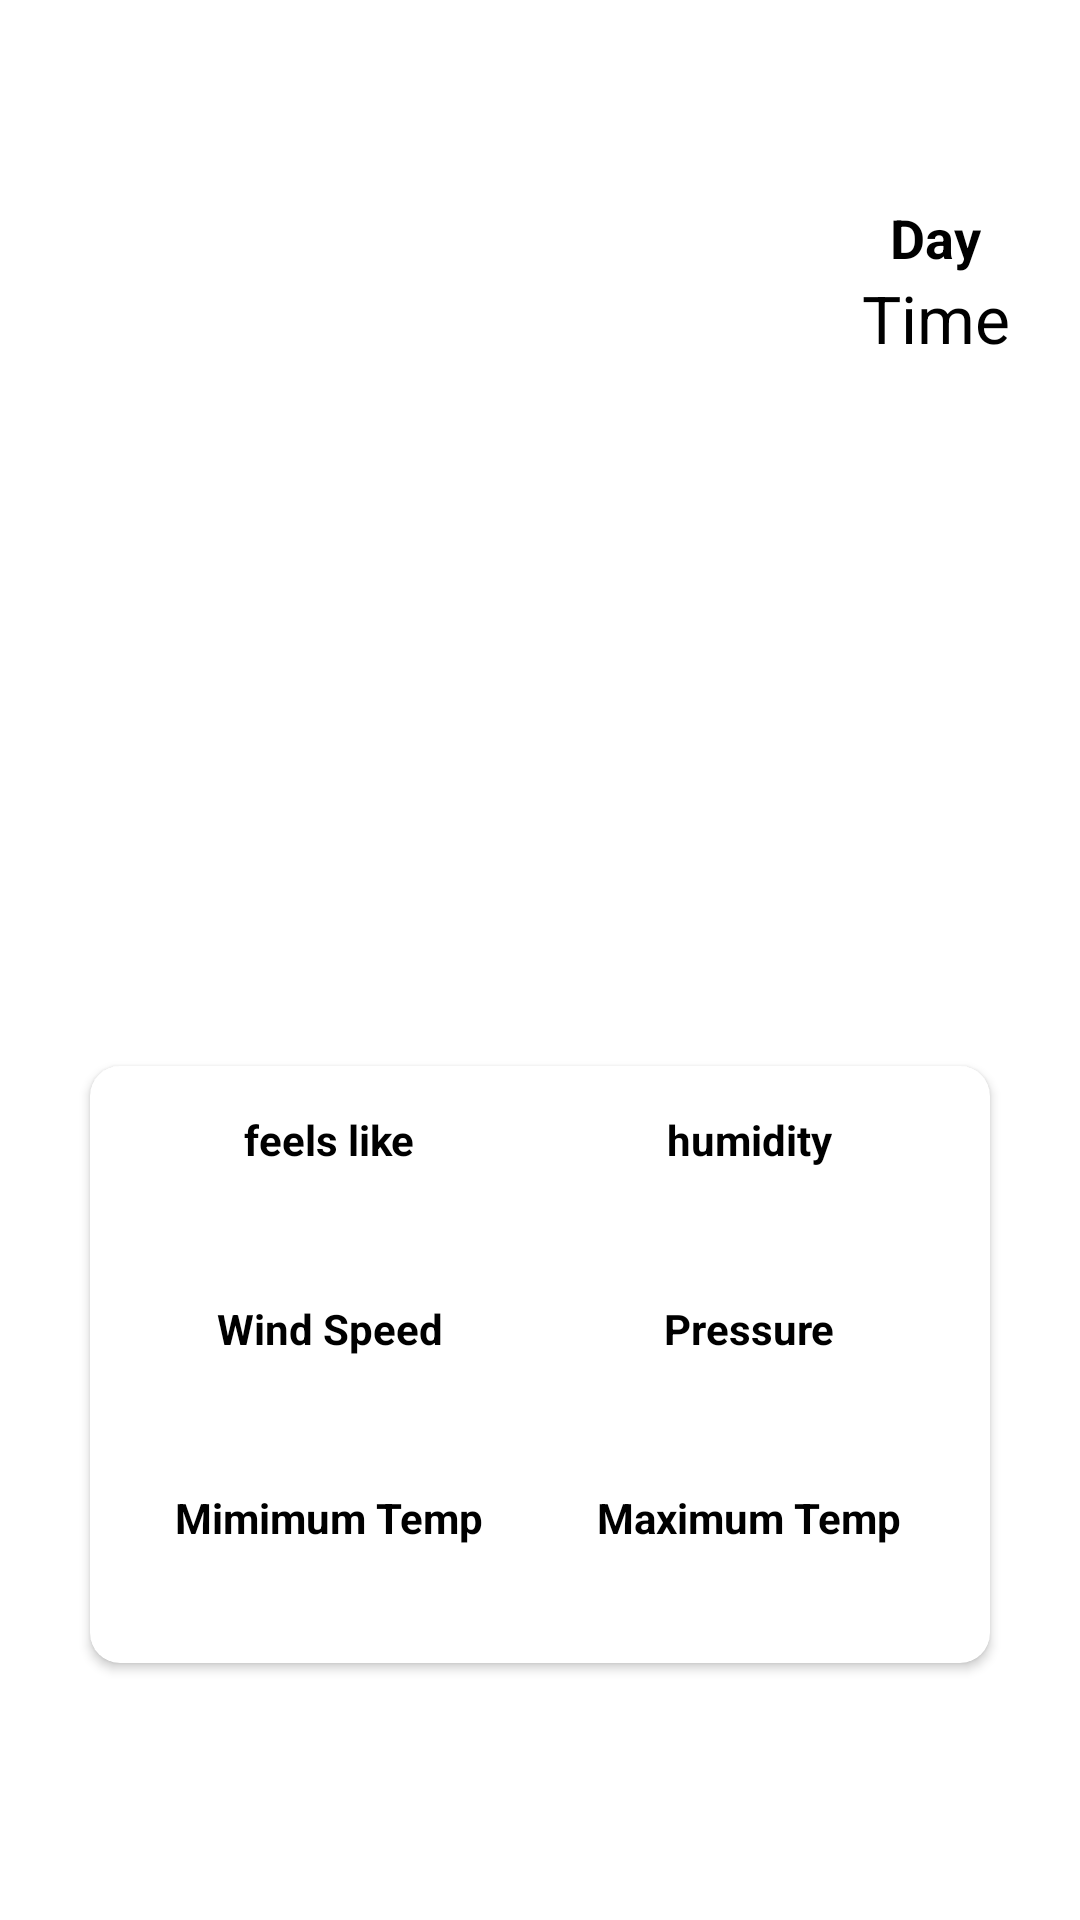

The Android layout XML behind this screen, and the referenced resources:
<!-- AndroidManifest.xml: application theme Theme.Weather -->
<!-- res/layout/fragment_home.xml -->
<?xml version="1.0" encoding="utf-8"?>
<layout xmlns:android="http://schemas.android.com/apk/res/android"
    xmlns:app="http://schemas.android.com/apk/res-auto"
    xmlns:tools="http://schemas.android.com/tools">

    <data>

        <variable
            name="home_viewmodel"
            type="com.example.weather.fragment.HomeFragment" />
    </data>

    <LinearLayout
        android:layout_width="match_parent"
        android:layout_height="match_parent"
        android:orientation="vertical"
        tools:context=".fragment.HomeFragment">

        <TextView
            android:id="@+id/mCityName"
            android:layout_width="wrap_content"
            android:layout_marginLeft="15dp"
            android:layout_height="wrap_content"
            android:layout_gravity="center|start"
            android:layout_marginTop="10dp"
            android:drawablePadding="5dp"
            android:drawableLeft="@drawable/ic_baseline_location_on_24"
            android:gravity="center"
            android:textColor="@color/black"
            android:textSize="20dp" />

        <LinearLayout
            android:layout_width="match_parent"
            android:layout_marginTop="30dp"
            android:layout_height="wrap_content">

            <LinearLayout
                android:layout_width="0dp"
                android:layout_height="match_parent"
                android:layout_gravity="start"
                android:layout_weight="0.6"
                android:layout_marginLeft="20dp"
                android:orientation="vertical">

            </LinearLayout>

            <LinearLayout
                android:layout_width="0dp"
                android:layout_height="match_parent"
                android:layout_weight="0.4"
                android:layout_gravity="center"
                android:gravity="center"
                android:orientation="vertical">

                <TextView
                    android:id="@+id/mDay"
                    android:layout_width="wrap_content"
                    android:layout_height="wrap_content"
                    android:layout_marginLeft="20dp"
                    android:gravity="center|start"
                    android:text="Day"
                    android:textColor="@color/black"
                    android:textSize="18sp"
                    android:textStyle="bold" />

                <TextView
                    android:id="@+id/mTime"
                    android:layout_width="wrap_content"
                    android:layout_height="wrap_content"
                    android:layout_marginLeft="20dp"
                    android:gravity="center"
                    android:text="Time"
                    android:textColor="@color/black"
                    android:textSize="22sp"
                    android:textStyle="normal" />

            </LinearLayout>

        </LinearLayout>

        <TextView
            android:id="@+id/mTemperature"
            android:layout_width="wrap_content"
            android:layout_height="wrap_content"
            android:layout_gravity="center"
            android:layout_marginTop="60dp"
            android:gravity="center"
            android:textColor="@color/black"
            android:textSize="70dp"
            android:textStyle="normal" />

        <TextView
            android:id="@+id/mSkyCondition"
            android:layout_width="wrap_content"
            android:layout_height="wrap_content"
            android:layout_gravity="center"
            android:layout_marginTop="30dp"
            android:gravity="center"
            android:textColor="@color/black"
            android:textSize="16dp"
            android:textStyle="normal" />

        <androidx.cardview.widget.CardView
            android:layout_width="match_parent"
            android:layout_margin="30dp"
            app:cardCornerRadius="10dp"
            android:layout_height="wrap_content">

        <LinearLayout
            android:layout_width="match_parent"
            android:layout_margin="10dp"
            android:layout_height="wrap_content"
            android:orientation="vertical">

            <LinearLayout
                android:layout_width="match_parent"
                android:layout_height="wrap_content"
                android:orientation="horizontal">

                <LinearLayout
                    android:layout_width="0dp"
                    android:layout_height="wrap_content"
                    android:layout_weight="0.5"
                    android:layout_gravity="center"
                    android:gravity="center"
                    android:layout_margin="5dp"
                    android:orientation="vertical">

                    <TextView
                        android:layout_width="wrap_content"
                        android:layout_height="wrap_content"
                        android:text="feels like"
                        android:textSize="14sp"
                        android:textColor="@color/black"
                        android:textStyle="bold" />

                    <TextView
                        android:id="@+id/mFeelsLike"
                        android:layout_width="wrap_content"
                        android:layout_height="wrap_content"
                        android:textColor="@color/black"
                        android:layout_marginTop="5dp" />

                </LinearLayout>

                <LinearLayout
                    android:layout_width="0dp"
                    android:layout_height="wrap_content"
                    android:layout_weight="0.5"
                    android:layout_gravity="center"
                    android:layout_margin="5dp"
                    android:gravity="center"
                    android:orientation="vertical">

                    <TextView
                        android:layout_width="wrap_content"
                        android:layout_height="wrap_content"
                        android:text="humidity"
                        android:textSize="14sp"
                        android:textColor="@color/black"
                        android:textStyle="bold" />

                    <TextView
                        android:id="@+id/mHumidity"
                        android:layout_width="wrap_content"
                        android:textColor="@color/black"
                        android:layout_height="wrap_content"
                        android:layout_marginTop="5dp" />

                </LinearLayout>

            </LinearLayout>

            <LinearLayout
                android:layout_width="match_parent"
                android:layout_height="wrap_content"
                android:layout_marginTop="10dp"
                android:orientation="horizontal">

                <LinearLayout
                    android:layout_width="0dp"
                    android:layout_height="wrap_content"
                    android:layout_weight="0.5"
                    android:layout_gravity="center"
                    android:layout_margin="5dp"
                    android:gravity="center"
                    android:orientation="vertical">

                    <TextView
                        android:layout_width="wrap_content"
                        android:layout_height="wrap_content"
                        android:text="Wind Speed"
                        android:textSize="14sp"
                        android:textColor="@color/black"
                        android:textStyle="bold" />

                    <TextView
                        android:id="@+id/mWindSpeed"
                        android:layout_width="wrap_content"
                        android:layout_height="wrap_content"
                        android:textColor="@color/black"
                        android:layout_marginTop="5dp" />

                </LinearLayout>

                <LinearLayout
                    android:layout_width="0dp"
                    android:layout_height="wrap_content"
                    android:layout_gravity="center"
                    android:layout_margin="5dp"
                    android:layout_weight="0.5"
                    android:gravity="center"
                    android:orientation="vertical">

                    <TextView
                        android:layout_width="wrap_content"
                        android:layout_height="wrap_content"
                        android:text="Pressure"
                        android:textSize="14sp"
                        android:textColor="@color/black"
                        android:textStyle="bold" />

                    <TextView
                        android:id="@+id/mPressure"
                        android:layout_width="wrap_content"
                        android:layout_height="wrap_content"
                        android:textColor="@color/black"
                        android:layout_marginTop="5dp" />

                </LinearLayout>

            </LinearLayout>

            <LinearLayout
                android:layout_width="match_parent"
                android:layout_height="wrap_content"
                android:layout_marginTop="10dp"
                android:orientation="horizontal">

                <LinearLayout
                    android:layout_width="0dp"
                    android:layout_height="wrap_content"
                    android:layout_weight="0.5"
                    android:layout_gravity="center"
                    android:gravity="center"
                    android:layout_margin="5dp"
                    android:orientation="vertical">

                    <TextView
                        android:layout_width="wrap_content"
                        android:layout_height="wrap_content"
                        android:text="Mimimum Temp"
                        android:textSize="14sp"
                        android:textColor="@color/black"
                        android:textStyle="bold" />

                    <TextView
                        android:id="@+id/mtemp_min"
                        android:layout_width="wrap_content"
                        android:layout_height="wrap_content"
                        android:textColor="@color/black"
                        android:layout_marginTop="5dp" />

                </LinearLayout>

                <LinearLayout
                    android:layout_width="0dp"
                    android:layout_height="wrap_content"
                    android:layout_gravity="center"
                    android:gravity="center"
                    android:layout_weight="0.5"
                    android:layout_margin="5dp"
                    android:orientation="vertical">

                    <TextView
                        android:layout_width="wrap_content"
                        android:layout_height="wrap_content"
                        android:text="Maximum Temp"
                        android:textSize="14sp"
                        android:textColor="@color/black"
                        android:textStyle="bold" />

                    <TextView
                        android:id="@+id/mtemp_max"
                        android:layout_width="wrap_content"
                        android:layout_height="wrap_content"
                        android:textColor="@color/black"
                        android:layout_marginTop="5dp" />

                </LinearLayout>

            </LinearLayout>

        </LinearLayout>

        </androidx.cardview.widget.CardView>

    </LinearLayout>

</layout>
<!-- resources referenced by this layout -->
<resources>
  <color name="black">#FF000000</color>
  <style name="Theme.Weather" parent="Theme.MaterialComponents.DayNight.NoActionBar">
          
          <item name="colorPrimary">@color/purple_500</item>
          <item name="colorPrimaryVariant">@color/purple_700</item>
          <item name="colorOnPrimary">@color/white</item>
          
          <item name="colorSecondary">@color/teal_200</item>
          <item name="colorSecondaryVariant">@color/teal_700</item>
          <item name="colorOnSecondary">@color/black</item>
          
          <item name="android:statusBarColor" tools:targetApi="l">?attr/colorPrimaryVariant</item>
          
      </style>
  <color name="purple_500">#FF6200EE</color>
  <color name="purple_700">#000</color>
  <color name="white">#FFFFFFFF</color>
  <color name="teal_200">#FF03DAC5</color>
  <color name="teal_700">#FF018786</color>
</resources>
